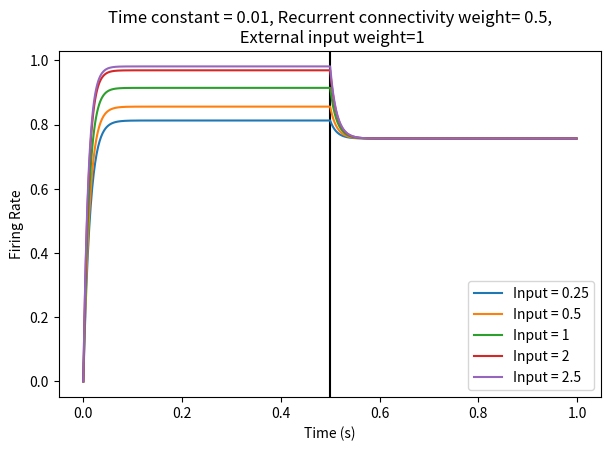

Source code (Python):
# -*- coding: utf-8 -*-
"""
Created on Sun Dec  5 00:44:47 2021

[redacted]
"""

# multiple (4) neurons, all connected to every other neuron with constant weights.
# They all get the same external input signal, to be integrated. Their firing 
#rates are the output. 
# There are 4 neurons, and a single input to all of them.

import numpy as np
import matplotlib.pyplot as plt

dt = 0.001                  #setting time-step
t = np.arange(0, 1, dt)     #constructing the time matrix
tau_r = 0.01                #setting time constant of the neuron 

input_no = 1       # setting the number of input neurons
u = np.zeros((input_no, np.size(t))) # building the input matrix
halftime = (np.size(t)//2)

 # there is constant input of magnitude j for the 
                            #first half of the interval, and 0 input for the
                            # second half

output_no = 4      #setting the number of output neurons
v = np.zeros((output_no, np.size(t))) #constructing output matrix
# v[:,0] = setting initial conditions for the output neurons

W = np.array([[1],[1],[1],[1]])  # W is of size (no of outputs, no of inputs)

M = np.array([[0, 0.5, 0.5, 0.5],[0.5, 0, 0.5, 0.5],
              [0.5, 0.5, 0, 0.5],[0.5, 0.5, 0.5, 0]])   
                       # M is of size (no of outputs, no of outputs)
                       # here there are no self-connections

def sig(a):
    return 1/(1+np.exp(-a))
  
fig = plt.figure(figsize=(7,4.5), dpi=200)
plt.axvline(x=t[halftime], color='k')
plt.ylabel('Firing Rate')
plt.xlabel('Time (s)')
plt.title('Time constant = 0.01, Recurrent connectivity weight= 0.5,\n External input weight=1')
for j in [0.25, 0.5, 1, 2, 2.5]:
    u[0, 0:halftime] = j
    u_g = np.reshape(u,(np.size(t),))
    for i in range(np.size(t)-1):
        v[:,i+1] = v[:,i] + (sig(W@u[:,i] + M@v[:,i]) - v[:,i]) * (dt/tau_r)
    plt.plot(t, v[0,:], '-', label = 'Input = '+str(j))
    plt.legend()
    
# plotting the firing rates of the output neurons across time

'''
ax1 = fig.add_subplot(2,2,1)
ax1.axvline(x=t[halftime], color='k')
ax1.set_ylabel('Firing Rate')
ax1.set_xlabel('Time (s)')
ax1.set_title('neuron 1')

ax2 = fig.add_subplot(2,2,2)
ax2.plot(t, v[1,:], '-', label='Output firing rate')
ax2.plot(t, u_g, label = 'input values')

ax2.set_xlabel('Time (s)')
ax2.set_title('neuron 2')
ax2.legend(fontsize = 6)

ax3 = fig.add_subplot(2,2,3)
ax3.plot(t, v[2,:])
ax3.plot(t, u_g)
ax3.axvline(x=t[halftime], color='k')
ax3.set_ylabel('Firing Rate')
ax3.set_xlabel('Time (s)')
ax3.set_title('neuron 3')

ax4 = fig.add_subplot(2,2,4)
ax4.plot(t, v[3,:])
ax4.plot(t, u_g)
ax4.axvline(x=t[halftime], color='k')
ax4.set_xlabel('Time (s)')
ax4.set_title('neuron 4')

fig.suptitle('4 neurons connected by excitation')
plt.tight_layout()
plt.show()
'''